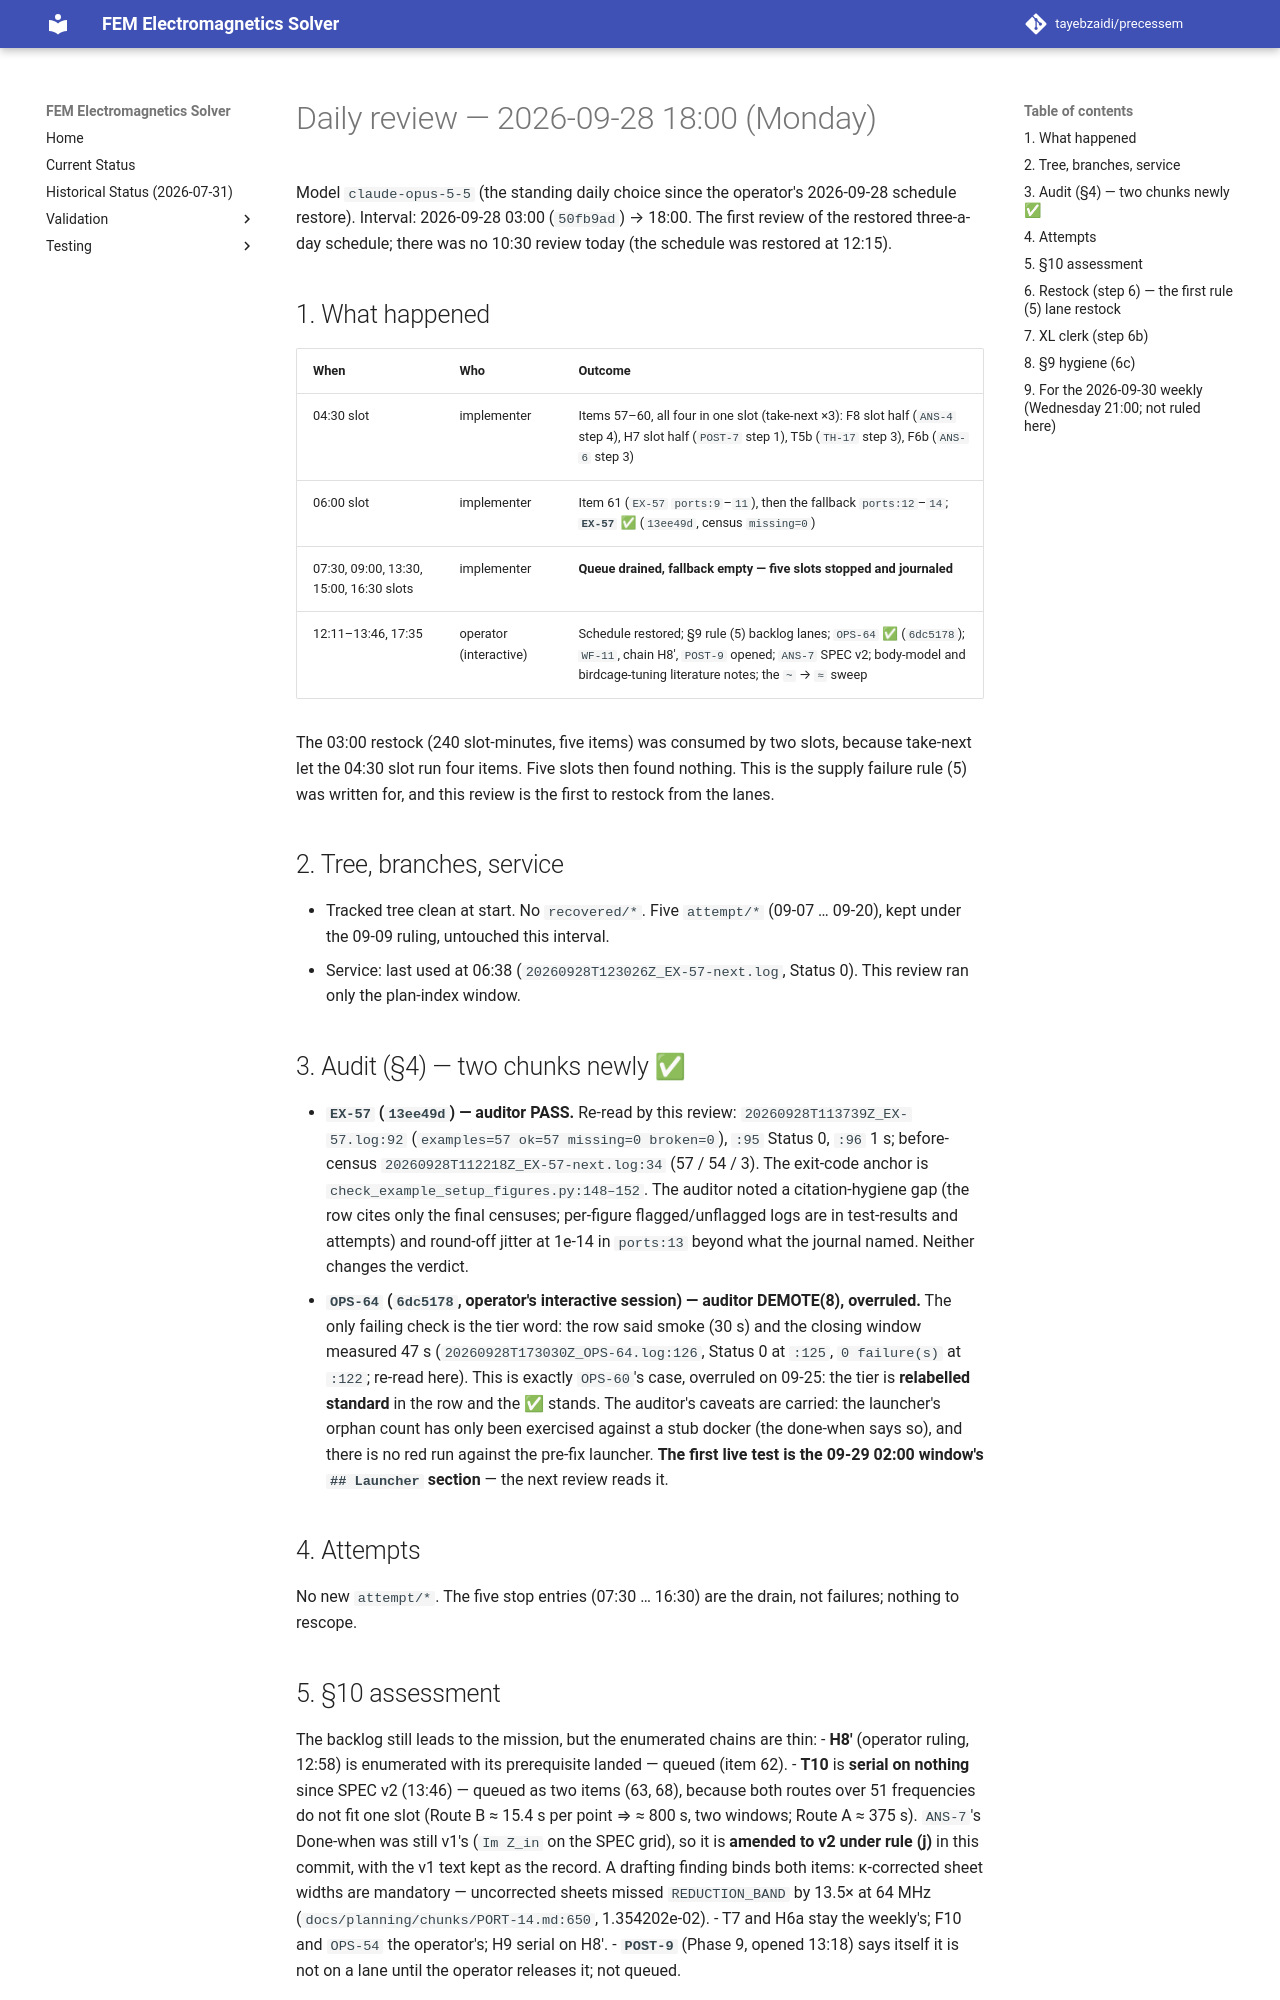

repository: tayebzaidi/precessem · page: planning/reviews/2026-09-28-daily-1800/index.html · generator: mkdocs

# Daily review — 2026-09-28 18:00 (Monday)

Model `claude-opus-5-5` (the standing daily choice since the operator's
2026-09-28 schedule restore). Interval: 2026-09-28 03:00 (`50fb9ad`) →
18:00. The first review of the restored three-a-day schedule; there was no
10:30 review today (the schedule was restored at 12:15).

## 1. What happened

| When | Who | Outcome |
|---|---|---|
| 04:30 slot | implementer | Items 57–60, all four in one slot (take-next ×3): F8 slot half (`ANS-4` step 4), H7 slot half (`POST-7` step 1), T5b (`TH-17` step 3), F6b (`ANS-6` step 3) |
| 06:00 slot | implementer | Item 61 (`EX-57` `ports:9`–`11`), then the fallback `ports:12`–`14`; **`EX-57` ✅** (`13ee49d`, census `missing=0`) |
| 07:30, 09:00, 13:30, 15:00, 16:30 slots | implementer | **Queue drained, fallback empty — five slots stopped and journaled** |
| 12:11–13:46, 17:35 | operator (interactive) | Schedule restored; §9 rule (5) backlog lanes; `OPS-64` ✅ (`6dc5178`); `WF-11`, chain H8′, `POST-9` opened; `ANS-7` SPEC v2; body-model and birdcage-tuning literature notes; the `~` → `≈` sweep |

The 03:00 restock (240 slot-minutes, five items) was consumed by two slots,
because take-next let the 04:30 slot run four items. Five slots then found
nothing. This is the supply failure rule (5) was written for, and this
review is the first to restock from the lanes.

## 2. Tree, branches, service

- Tracked tree clean at start. No `recovered/*`. Five `attempt/*` (09-07 …
  09-20), kept under the 09-09 ruling, untouched this interval.
- Service: last used at 06:38 (`20260928T123026Z_EX-57-next.log`, Status 0).
  This review ran only the plan-index window.

## 3. Audit (§4) — two chunks newly ✅

- **`EX-57` (`13ee49d`) — auditor PASS.** Re-read by this review:
  `20260928T113739Z_EX-57.log:92` (`examples=57 ok=57 missing=0 broken=0`),
  `:95` Status 0, `:96` 1 s; before-census
  `20260928T112218Z_EX-57-next.log:34` (57 / 54 / 3). The exit-code anchor
  is `check_example_setup_figures.py:148–152`. The auditor noted a
  citation-hygiene gap (the row cites only the final censuses; per-figure
  flagged/unflagged logs are in test-results and attempts) and round-off
  jitter at 1e-14 in `ports:13` beyond what the journal named. Neither
  changes the verdict.
- **`OPS-64` (`6dc5178`, operator's interactive session) — auditor
  DEMOTE(8), overruled.** The only failing check is the tier word: the row
  said smoke (30 s) and the closing window measured 47 s
  (`20260928T173030Z_OPS-64.log:126`, Status 0 at `:125`, `0 failure(s)` at
  `:122`; re-read here). This is exactly `OPS-60`'s case, overruled on
  09-25: the tier is **relabelled standard** in the row and the ✅ stands.
  The auditor's caveats are carried: the launcher's orphan count has only
  been exercised against a stub docker (the done-when says so), and there is
  no red run against the pre-fix launcher. **The first live test is the
  09-29 02:00 window's `## Launcher` section** — the next review reads it.

## 4. Attempts

No new `attempt/*`. The five stop entries (07:30 … 16:30) are the drain,
not failures; nothing to rescope.

## 5. §10 assessment

The backlog still leads to the mission, but the enumerated chains are thin:
- **H8′** (operator ruling, 12:58) is enumerated with its prerequisite
  landed — queued (item 62).
- **T10** is **serial on nothing** since SPEC v2 (13:46) — queued as two
  items (63, 68), because both routes over 51 frequencies do not fit one
  slot (Route B ≈ 15.4 s per point ⇒ ≈ 800 s, two windows; Route A ≈ 375 s).
  `ANS-7`'s Done-when was still v1's (`Im Z_in` on the SPEC grid), so it is
  **amended to v2 under rule (j)** in this commit, with the v1 text kept as
  the record. A drafting finding binds both items: κ-corrected sheet widths
  are mandatory — uncorrected sheets missed `REDUCTION_BAND` by 13.5× at
  64 MHz (`docs/planning/chunks/PORT-14.md:650`, 1.354202e-02).
- T7 and H6a stay the weekly's; F10 and `OPS-54` the operator's; H9 serial
  on H8′.
- **`POST-9`** (Phase 9, opened 13:18) says itself it is not on a lane
  until the operator releases it; not queued.

**Examples (§5.4):** `EX-57` is a standing figure chunk and `OPS-64` is
tooling; no physics gate closed; no example chunk owed. `ans:7` (item 63)
will be a new example and will take the census to `missing=1`, which revives
the `EX-57` fallback.
